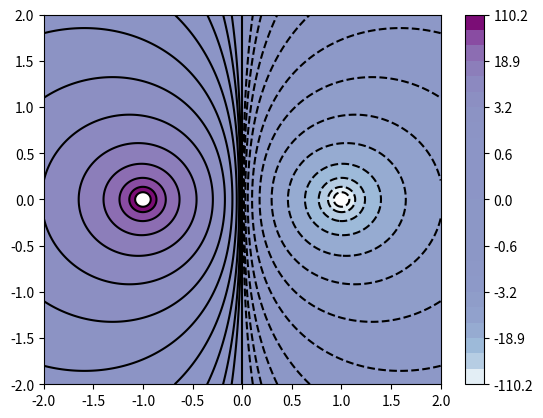

The matplotlib source for this figure:
#equipotential lines

import matplotlib.pyplot as plt
import numpy as np

#position of charges
pos = (-1.001, 0)
neg = (1.001, 0)
#magnitude of charge
Qneg = -1e-9
Qpos = 1e-9
#constant K
k = 9e9
#dimensions
min_neg = -2
max_pos = 2

#electric potential at point (x,y) due to a dipole
def E(x, y):
    hyppos = np.hypot(x - pos[0], y - pos[1])
    hypneg = np.hypot(x - neg[0], y - neg[1])
    # E_potential = (k * Q / r)
    return k * Qneg / hypneg + k * Qpos / hyppos

x = np.linspace(min_neg, max_pos, 1001)
y = np.linspace(min_neg, max_pos, 1001)

X, Y = np.meshgrid(x, y)
Z = E(X, Y)

l = [1.8 ** x for x in range(-3, 9, 1)]
l = [-x for x in reversed(l)] + [0] + l

plt.contour(X, Y, Z, l, colors='black');

#plt.contour(X, Y, Z, l, cmap='RdGy');

plot = plt.contourf(X, Y, Z, l, cmap='BuPu')
plt.colorbar();

plt.show()